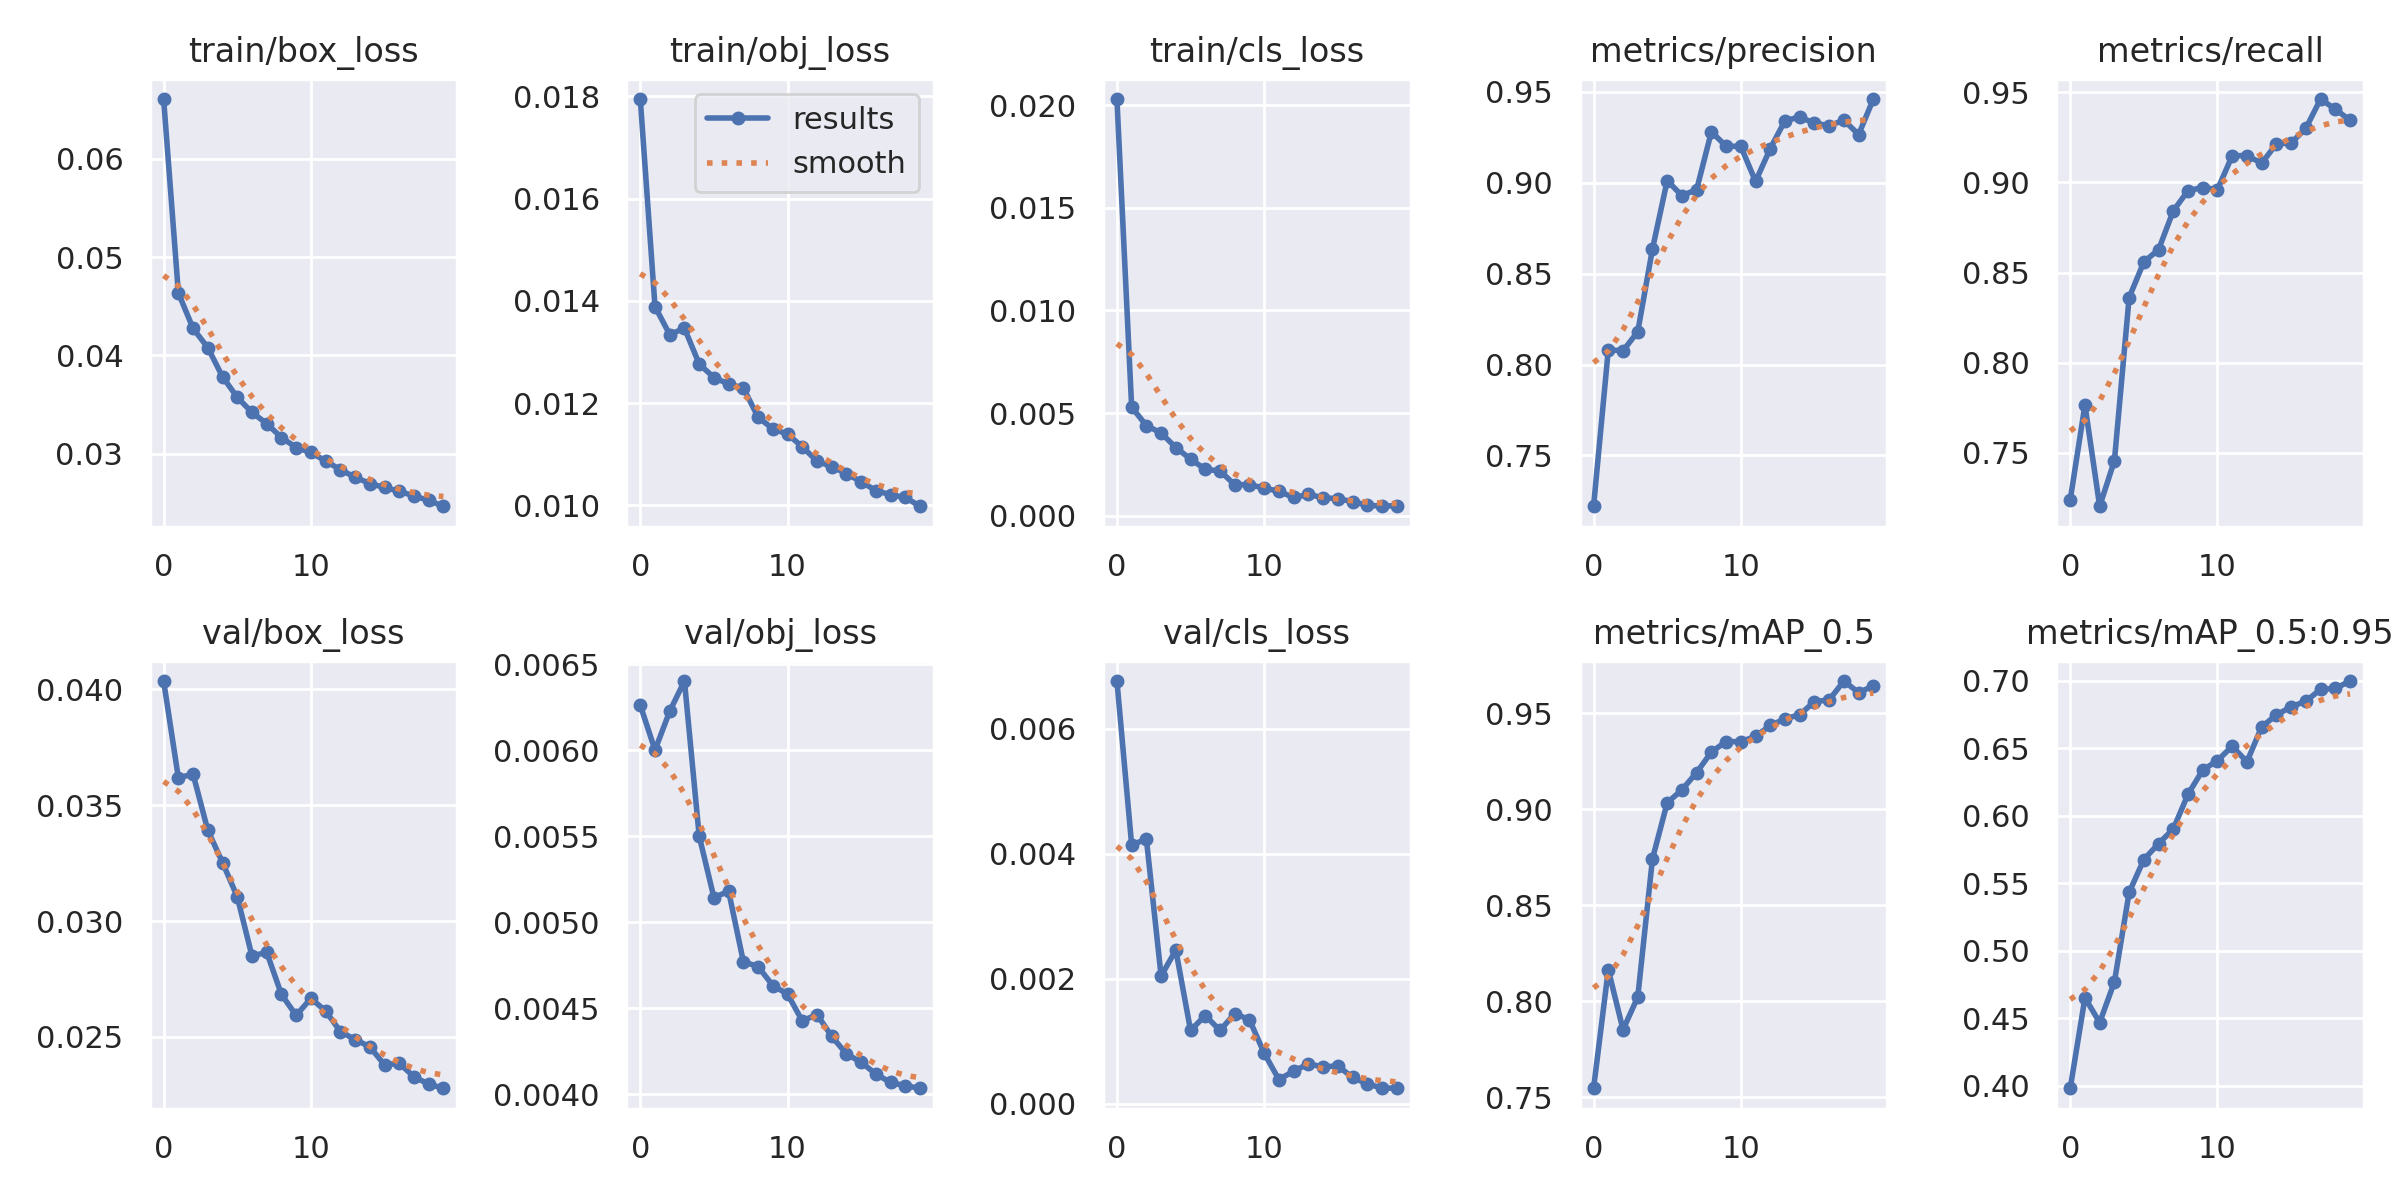

Data behind this chart, as committed beside it:
epoch, train/box_loss, train/obj_loss, train/cls_loss, metrics/precision, metrics/recall, metrics/mAP_0.5, metrics/mAP_0.5:0.95, val/box_loss, val/obj_loss, val/cls_loss, x/lr0, x/lr1, x/lr2
0, 0.06606, 0.01795, 0.0203, 0.7221, 0.7239, 0.7546, 0.3981, 0.04036, 0.006263, 0.006766, 0.07006, 0.003327, 0.003327
1, 0.04636, 0.01389, 0.005287, 0.8081, 0.7765, 0.8163, 0.4652, 0.03619, 0.006001, 0.004142, 0.03973, 0.00633, 0.00633
2, 0.04274, 0.01334, 0.004388, 0.8075, 0.7203, 0.785, 0.4468, 0.03634, 0.006227, 0.004239, 0.009071, 0.009004, 0.009004
3, 0.04079, 0.01347, 0.004028, 0.818, 0.7456, 0.8021, 0.4769, 0.03392, 0.006403, 0.002046, 0.008515, 0.008515, 0.008515
4, 0.03783, 0.01277, 0.003318, 0.8636, 0.8361, 0.8741, 0.5432, 0.03252, 0.005502, 0.002462, 0.008515, 0.008515, 0.008515
5, 0.03575, 0.0125, 0.002755, 0.9011, 0.8559, 0.9033, 0.5676, 0.03105, 0.005144, 0.001177, 0.00802, 0.00802, 0.00802
6, 0.03421, 0.01238, 0.002257, 0.8928, 0.8627, 0.91, 0.5794, 0.02849, 0.005181, 0.001415, 0.007525, 0.007525, 0.007525
7, 0.03307, 0.0123, 0.002178, 0.8962, 0.8842, 0.919, 0.5903, 0.02865, 0.004771, 0.001177, 0.00703, 0.00703, 0.00703
8, 0.03165, 0.01173, 0.001505, 0.928, 0.8954, 0.9297, 0.616, 0.02683, 0.004742, 0.001445, 0.006535, 0.006535, 0.006535
9, 0.03064, 0.0115, 0.001511, 0.9201, 0.8972, 0.9352, 0.6339, 0.02593, 0.004633, 0.001348, 0.00604, 0.00604, 0.00604
10, 0.03013, 0.0114, 0.001344, 0.9199, 0.896, 0.935, 0.6409, 0.02666, 0.004583, 0.0008119, 0.005545, 0.005545, 0.005545
11, 0.02927, 0.01115, 0.001187, 0.9006, 0.9148, 0.9378, 0.6515, 0.02612, 0.004427, 0.0003902, 0.00505, 0.00505, 0.00505
12, 0.02839, 0.01087, 0.0008857, 0.9187, 0.9149, 0.9435, 0.64, 0.02523, 0.004464, 0.0005241, 0.004555, 0.004555, 0.004555
13, 0.02763, 0.01076, 0.001032, 0.9341, 0.9106, 0.947, 0.6659, 0.02489, 0.004338, 0.0006406, 0.00406, 0.00406, 0.00406
14, 0.02698, 0.01062, 0.0008774, 0.936, 0.9214, 0.9492, 0.6748, 0.02457, 0.004235, 0.000593, 0.003565, 0.003565, 0.003565
15, 0.02658, 0.01046, 0.0008272, 0.9327, 0.9219, 0.9559, 0.6807, 0.0238, 0.004187, 0.0006092, 0.00307, 0.00307, 0.00307
16, 0.02619, 0.01029, 0.0006867, 0.9313, 0.93, 0.9568, 0.6849, 0.02386, 0.004118, 0.0004233, 0.002575, 0.002575, 0.002575
17, 0.02572, 0.01021, 0.0005142, 0.9343, 0.9463, 0.9667, 0.6937, 0.02328, 0.004069, 0.0003206, 0.00208, 0.00208, 0.00208
18, 0.02526, 0.01016, 0.0004587, 0.9264, 0.9406, 0.9606, 0.6944, 0.02296, 0.00405, 0.0002546, 0.001585, 0.001585, 0.001585
19, 0.02467, 0.009984, 0.0004938, 0.9459, 0.9345, 0.9641, 0.6999, 0.02278, 0.004035, 0.0002509, 0.00109, 0.00109, 0.00109
